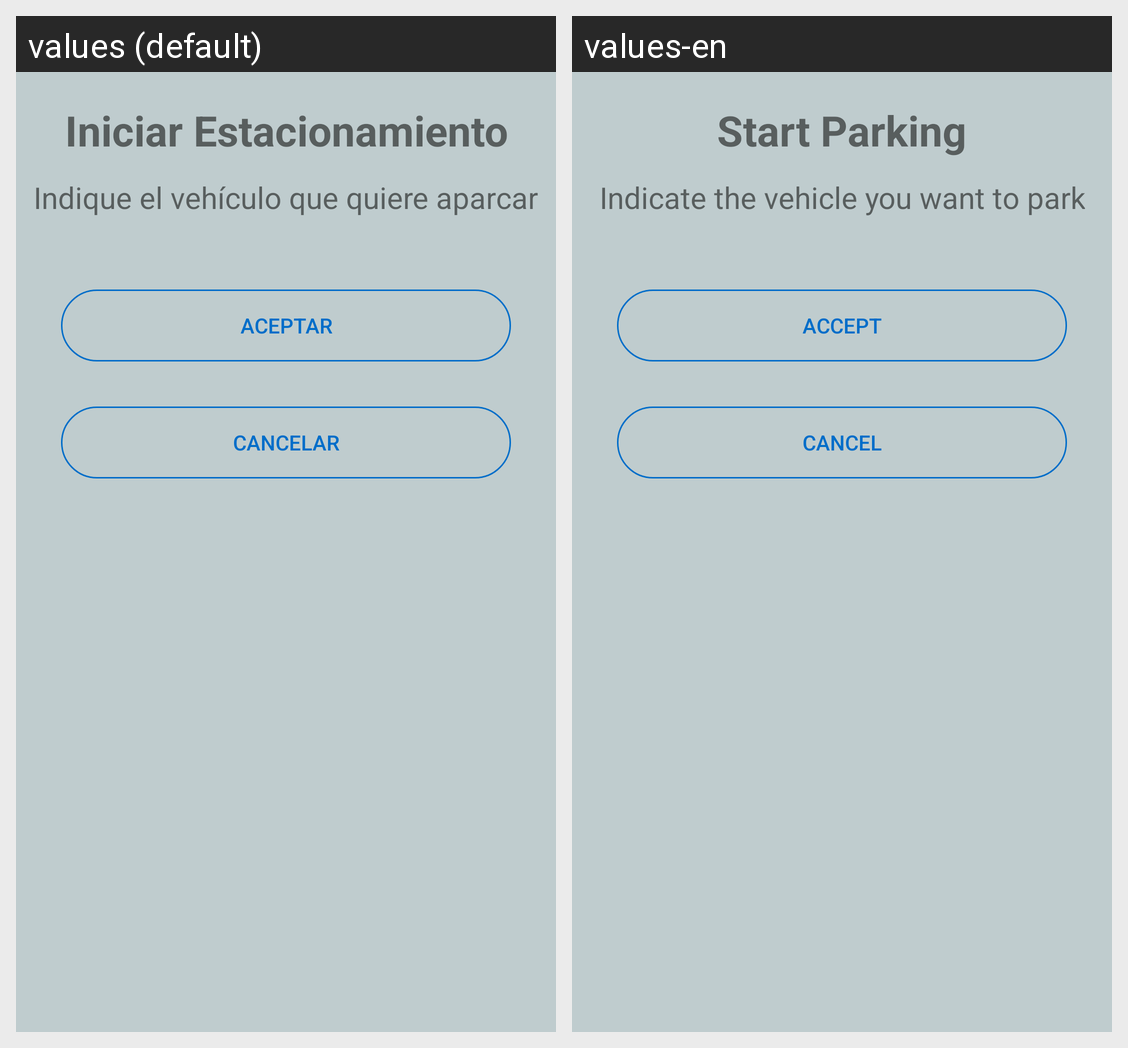

Here is an Android app screen in its default locale and in the app's own translations. Write out the translated-string differences for the strings that appear on this screen.
Android screen res/layout/dialog_iniciaraparcamiento.xml rendered under 2 locales, left to right: values (default), values-en. Device: Nexus 5 (rendered at 1080×1920; each locale shown at half size, 540×960, under a caption strip naming it); theme AppTheme.
Strings drawn on this screen, with the default value and each locale's value (text and hints the layout hard-codes, and strings that could not be matched under every locale, appear in the picture but are not listed):

iniciar_estacionamiento_item
  values: Iniciar Estacionamiento
  values-en: Start Parking

textoAparcamiento
  values: Indique el vehículo que quiere aparcar
  values-en: Indicate the vehicle you want to park

cancelar
  values: Cancelar
  values-en: Cancel

aceptar
  values: Aceptar
  values-en: Accept
